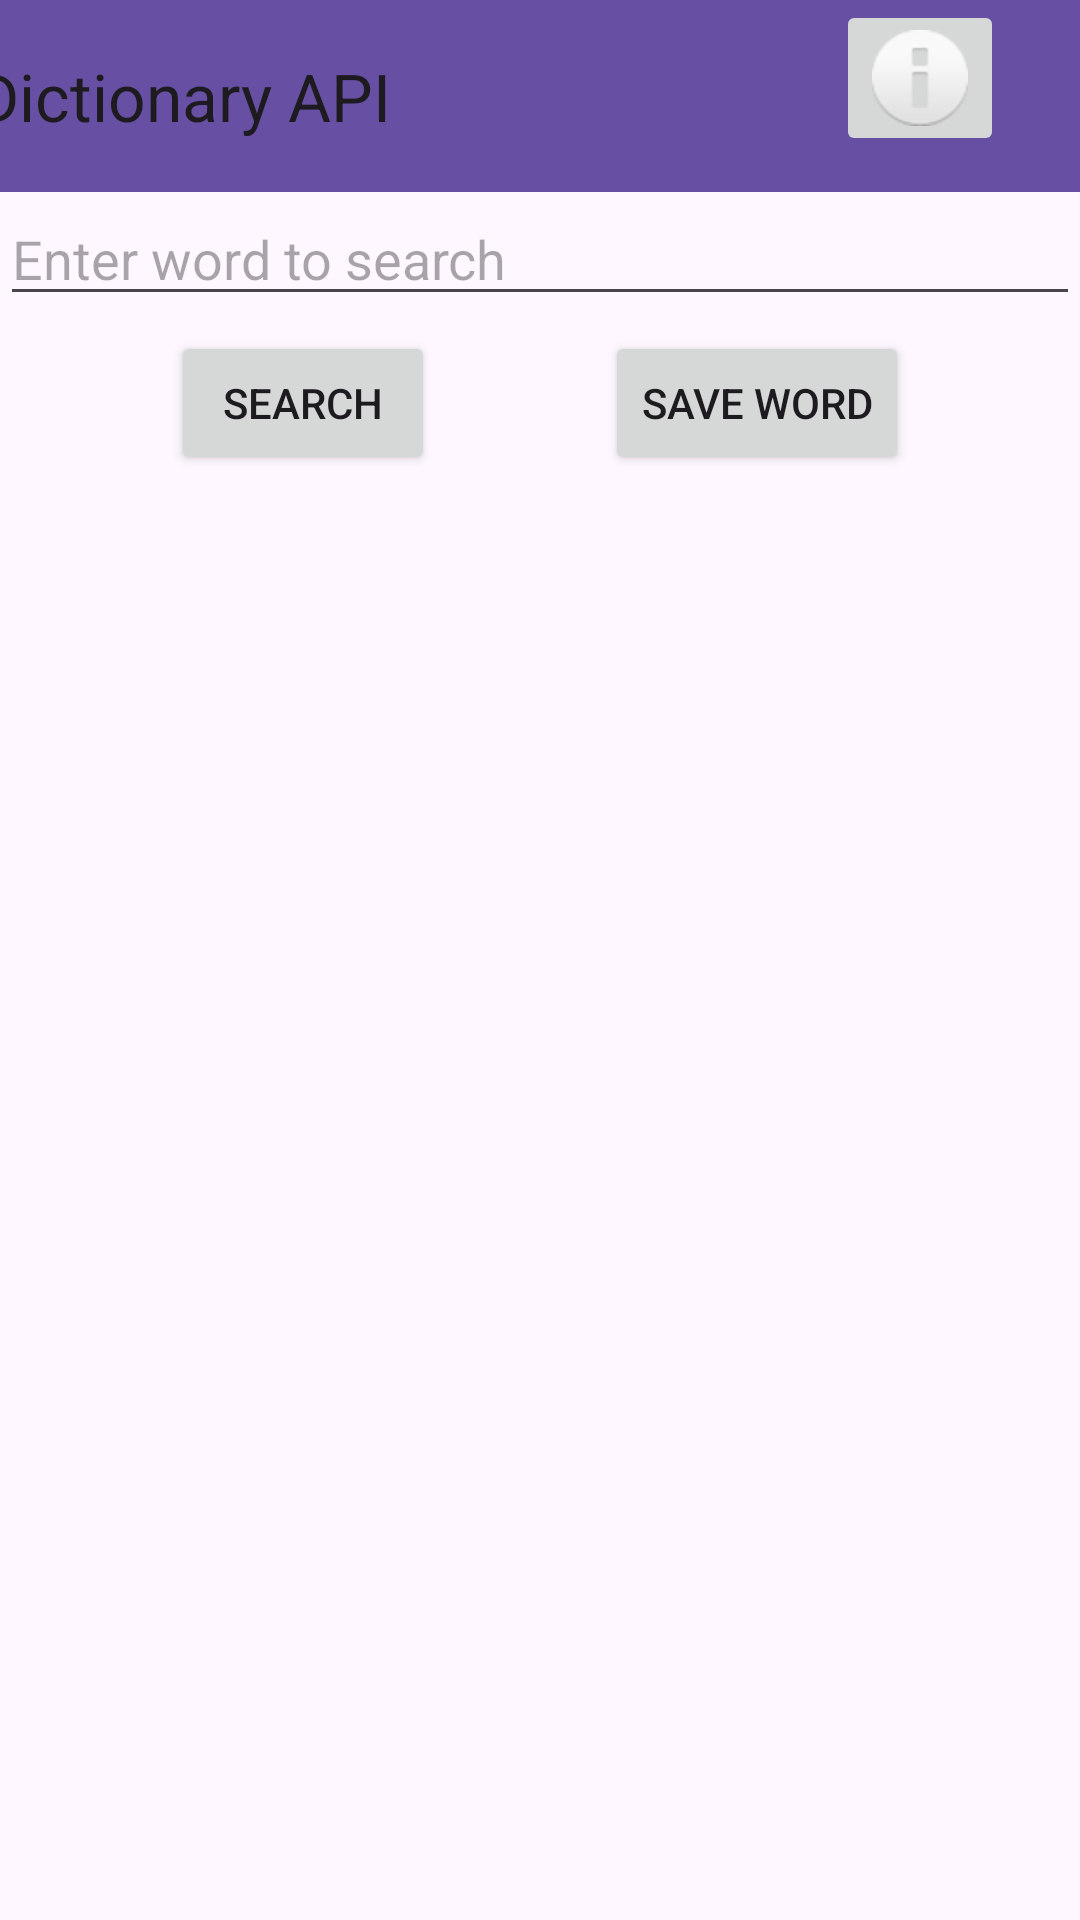

Write the Android layout XML for this screen, with the resource values it uses.
<!-- AndroidManifest.xml: application theme Theme.Team_project -->
<!-- res/layout/activity_main_dictionary.xml -->
<?xml version="1.0" encoding="utf-8"?>
<androidx.constraintlayout.widget.ConstraintLayout xmlns:android="http://schemas.android.com/apk/res/android"
    xmlns:app="http://schemas.android.com/apk/res-auto"
    xmlns:tools="http://schemas.android.com/tools"
    android:layout_width="match_parent"
    android:layout_height="wrap_content"
    tools:context=".MainActivity">

    <EditText
        android:id="@+id/editTextSearch"
        android:layout_width="match_parent"
        android:layout_height="wrap_content"
        android:hint="Enter word to search"
        app:layout_constraintTop_toBottomOf="@+id/toolbar3"
        tools:layout_editor_absoluteX="16dp" />

    <Button
        android:id="@+id/buttonSearch"
        android:layout_width="wrap_content"
        android:layout_height="wrap_content"
        android:layout_below="@id/editTextSearch"
        android:layout_marginTop="5dp"
        android:text="@string/search"
        app:layout_constraintEnd_toStartOf="@+id/buttonViewSaved"
        app:layout_constraintHorizontal_bias="0.5"
        app:layout_constraintStart_toStartOf="parent"
        app:layout_constraintTop_toBottomOf="@+id/editTextSearch" />

    <Button
        android:id="@+id/buttonViewSaved"
        android:layout_width="wrap_content"
        android:layout_height="wrap_content"
        android:layout_below="@id/buttonSearch"
        android:text="@string/saveBtnText"
        app:layout_constraintEnd_toEndOf="parent"
        app:layout_constraintHorizontal_bias="0.5"
        app:layout_constraintStart_toEndOf="@+id/buttonSearch"
        app:layout_constraintTop_toTopOf="@+id/buttonSearch" />

    <androidx.recyclerview.widget.RecyclerView
        android:id="@+id/recyclerViewDefinitions"
        android:layout_width="418dp"
        android:layout_height="481dp"

        app:layout_constraintEnd_toEndOf="parent"
        app:layout_constraintHorizontal_bias="0.571"
        app:layout_constraintStart_toStartOf="parent"
        app:layout_constraintTop_toBottomOf="@+id/buttonViewSaved"
        app:layout_constraintVertical_bias="1.0" />

    <androidx.appcompat.widget.Toolbar
        android:id="@+id/toolbar3"
        android:layout_width="409dp"
        android:layout_height="wrap_content"
        android:background="?attr/colorPrimary"
        android:minHeight="?attr/actionBarSize"
        android:theme="?attr/actionBarTheme"
        app:layout_constraintEnd_toEndOf="parent"
        app:layout_constraintStart_toStartOf="parent"
        app:layout_constraintTop_toTopOf="parent"
        app:title="@string/dApi_name" />

    <ImageButton
        android:id="@+id/btnHelp"
        android:layout_width="wrap_content"
        android:layout_height="wrap_content"
        android:layout_marginEnd="50dp"
        app:layout_constraintEnd_toEndOf="@+id/toolbar3"
        app:layout_constraintTop_toTopOf="parent"
        app:srcCompat="@android:drawable/ic_dialog_info" />

</androidx.constraintlayout.widget.ConstraintLayout>
<!-- resources referenced by this layout -->
<resources>
  <string name="dApi_name" translatable="false">Dictionary API</string>;
  <string name="saveBtnText" translatable="false"> Save Word </string>
  <string name="search" translatable="false">Search</string>
  <style name="Theme.Team_project" parent="Base.Theme.Team_project" />
  <style name="Base.Theme.Team_project" parent="Theme.Material3.DayNight.NoActionBar">
          
          
          <item name="windowActionBar">false</item>
          <item name="windowNoTitle">true</item>
  
      </style>
</resources>
